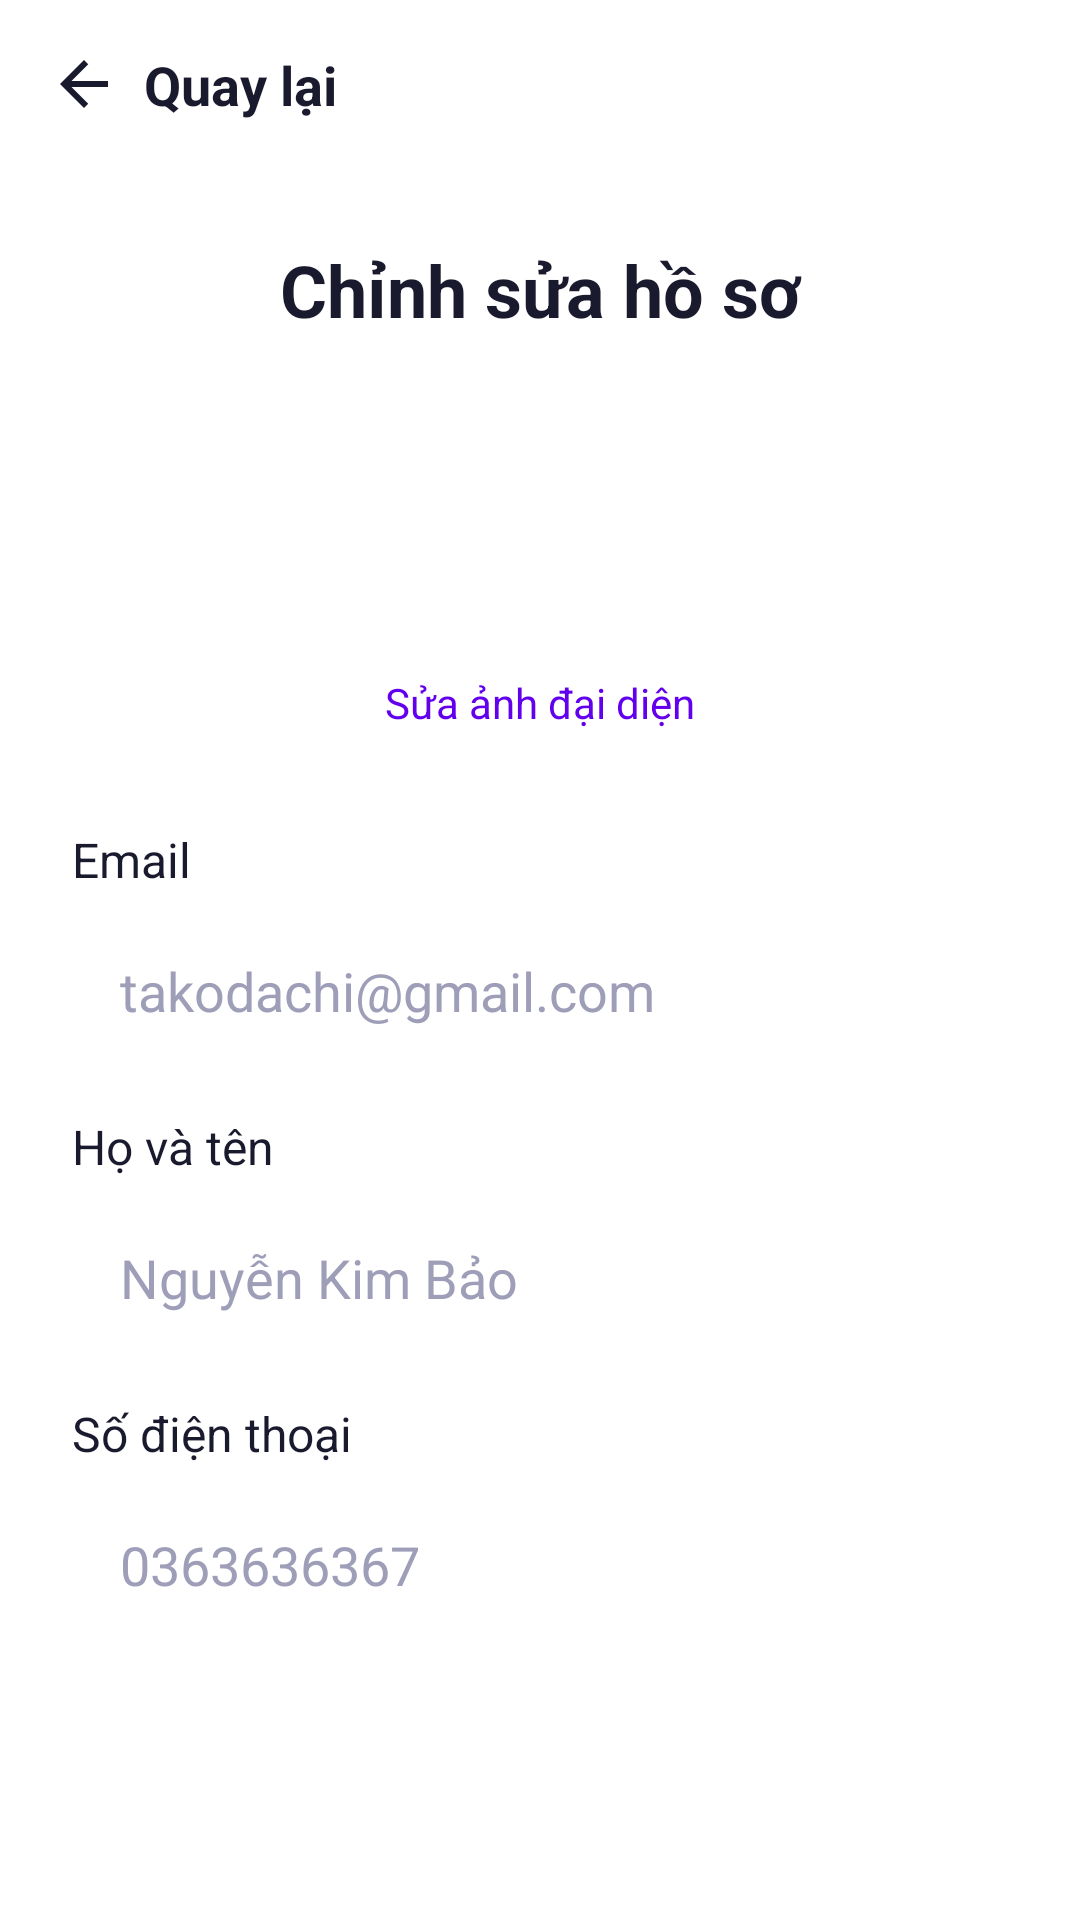

Here is an Android app screen rendered from its layout file. Give the layout XML and the strings, colors and styles it references.
<!-- AndroidManifest.xml: application theme Theme.MyApplication -->
<!-- res/layout/activity_edit_profile.xml -->
<?xml version="1.0" encoding="utf-8"?>
<LinearLayout xmlns:android="http://schemas.android.com/apk/res/android"
    xmlns:app="http://schemas.android.com/apk/res-auto"
    android:layout_width="match_parent"
    android:layout_height="match_parent"
    android:orientation="vertical"
    android:background="@color/surface">

    <LinearLayout
        android:layout_width="match_parent"
        android:layout_height="wrap_content"
        android:orientation="horizontal"
        android:gravity="center_vertical"
        android:padding="16dp">

        <ImageView
            android:layout_width="24dp"
            android:layout_height="24dp"
            android:src="@drawable/ic_back"
            app:tint="@color/text_primary" />

        <TextView
            android:layout_width="wrap_content"
            android:layout_height="wrap_content"
            android:text="Quay lại"
            android:textSize="18sp"
            
            android:textStyle="bold"
            android:textColor="@color/text_primary"
            android:layout_marginStart="8dp" />
    </LinearLayout>

    <ScrollView
        android:layout_width="match_parent"
        android:layout_height="match_parent"
        android:padding="24dp">

        <LinearLayout
            android:layout_width="match_parent"
            android:layout_height="wrap_content"
            android:orientation="vertical"
            android:gravity="center_horizontal">

            <TextView
                android:layout_width="match_parent"
                android:layout_height="wrap_content"
                android:text="Chỉnh sửa hồ sơ"
                android:textSize="24sp"
                
                android:textStyle="bold"
                android:textColor="@color/text_primary"
                android:gravity="center"
                android:layout_marginBottom="24dp" />

            <ImageView
                android:id="@+id/imgAvatar"
                android:layout_width="80dp"
                android:layout_height="80dp"
                android:background="@drawable/bg_input_default"
                android:scaleType="centerCrop"
                android:layout_marginBottom="8dp" />

            <TextView
                android:layout_width="wrap_content"
                android:layout_height="wrap_content"
                android:text="Sửa ảnh đại diện"
                android:textSize="14sp"
                
                android:textColor="@color/primary"
                android:layout_marginBottom="32dp" />

            <LinearLayout
                android:layout_width="match_parent"
                android:layout_height="wrap_content"
                android:orientation="vertical">

                <TextView
                    android:layout_width="match_parent"
                    android:layout_height="wrap_content"
                    android:text="Email"
                    android:textSize="16sp"
                    
                    android:textColor="@color/text_primary"
                    android:layout_marginBottom="8dp" />

                <EditText
                    android:layout_width="match_parent"
                    android:layout_height="50dp"
                    android:background="@drawable/bg_input_default"
                    android:text="takodachi@gmail.com"
                    android:enabled="false"
                    android:paddingStart="16dp"
                    android:paddingEnd="16dp"
                    android:layout_marginBottom="16dp"
                    
                    android:textColor="@color/text_hint" />

                <TextView
                    android:layout_width="match_parent"
                    android:layout_height="wrap_content"
                    android:text="Họ và tên"
                    android:textSize="16sp"
                    
                    android:textColor="@color/text_primary"
                    android:layout_marginBottom="8dp" />

                <EditText
                    android:id="@+id/edtFullName"
                    android:layout_width="match_parent"
                    android:layout_height="50dp"
                    android:background="@drawable/bg_input_default"
                    android:hint="Nguyễn Kim Bảo"
                    android:inputType="textPersonName"
                    android:paddingStart="16dp"
                    android:paddingEnd="16dp"
                    android:layout_marginBottom="16dp"
                    
                    android:textColor="@color/text_primary"
                    android:textColorHint="@color/text_hint" />

                <TextView
                    android:layout_width="match_parent"
                    android:layout_height="wrap_content"
                    android:text="Số điện thoại"
                    android:textSize="16sp"
                    
                    android:textColor="@color/text_primary"
                    android:layout_marginBottom="8dp" />

                <EditText
                    android:id="@+id/edtPhone"
                    android:layout_width="match_parent"
                    android:layout_height="50dp"
                    android:background="@drawable/bg_input_default"
                    android:hint="0363636367"
                    android:inputType="phone"
                    android:paddingStart="16dp"
                    android:paddingEnd="16dp"
                    android:layout_marginBottom="32dp"
                    
                    android:textColor="@color/text_primary"
                    android:textColorHint="@color/text_hint" />

                <Button
                    android:id="@+id/btnSaveProfile"
                    android:layout_width="match_parent"
                    android:layout_height="50dp"
                    android:background="@drawable/bg_btn_primary"
                    android:text="Lưu thay đổi"
                    android:textColor="@color/surface"
                    
                    android:textAllCaps="false" />

            </LinearLayout>
        </LinearLayout>
    </ScrollView>
</LinearLayout>
<!-- resources referenced by this layout -->
<resources>
  <color name="primary">#FF6200EE</color>
  <color name="surface">#FFFFFFFF</color>
  <color name="text_hint">#FF9E9EB8</color>
  <color name="text_primary">#FF1A1A2E</color>
  <!-- drawable ic_back (drawable) -->
  <vector xmlns:android="http://schemas.android.com/apk/res/android" android:width="24dp" android:height="24dp" android:viewportWidth="24" android:viewportHeight="24">
      <path android:fillColor="#333333" android:pathData="M20,11H7.83l5.59,-5.59L12,4l-8,8 8,8 1.41,-1.41L7.83,13H20v-2z"/>
  </vector>
  <style name="Theme.MyApplication" parent="Theme.MaterialComponents.Light.NoActionBar">
          <item name="colorPrimary">@color/primary</item>
          <item name="colorPrimaryVariant">@color/primary_variant</item>
          <item name="colorOnPrimary">@color/white</item>
          <item name="android:statusBarColor">@color/primary</item>
      </style>
  <color name="primary_variant">#FF3700B3</color>
  <color name="white">#FFFFFFFF</color>
</resources>
